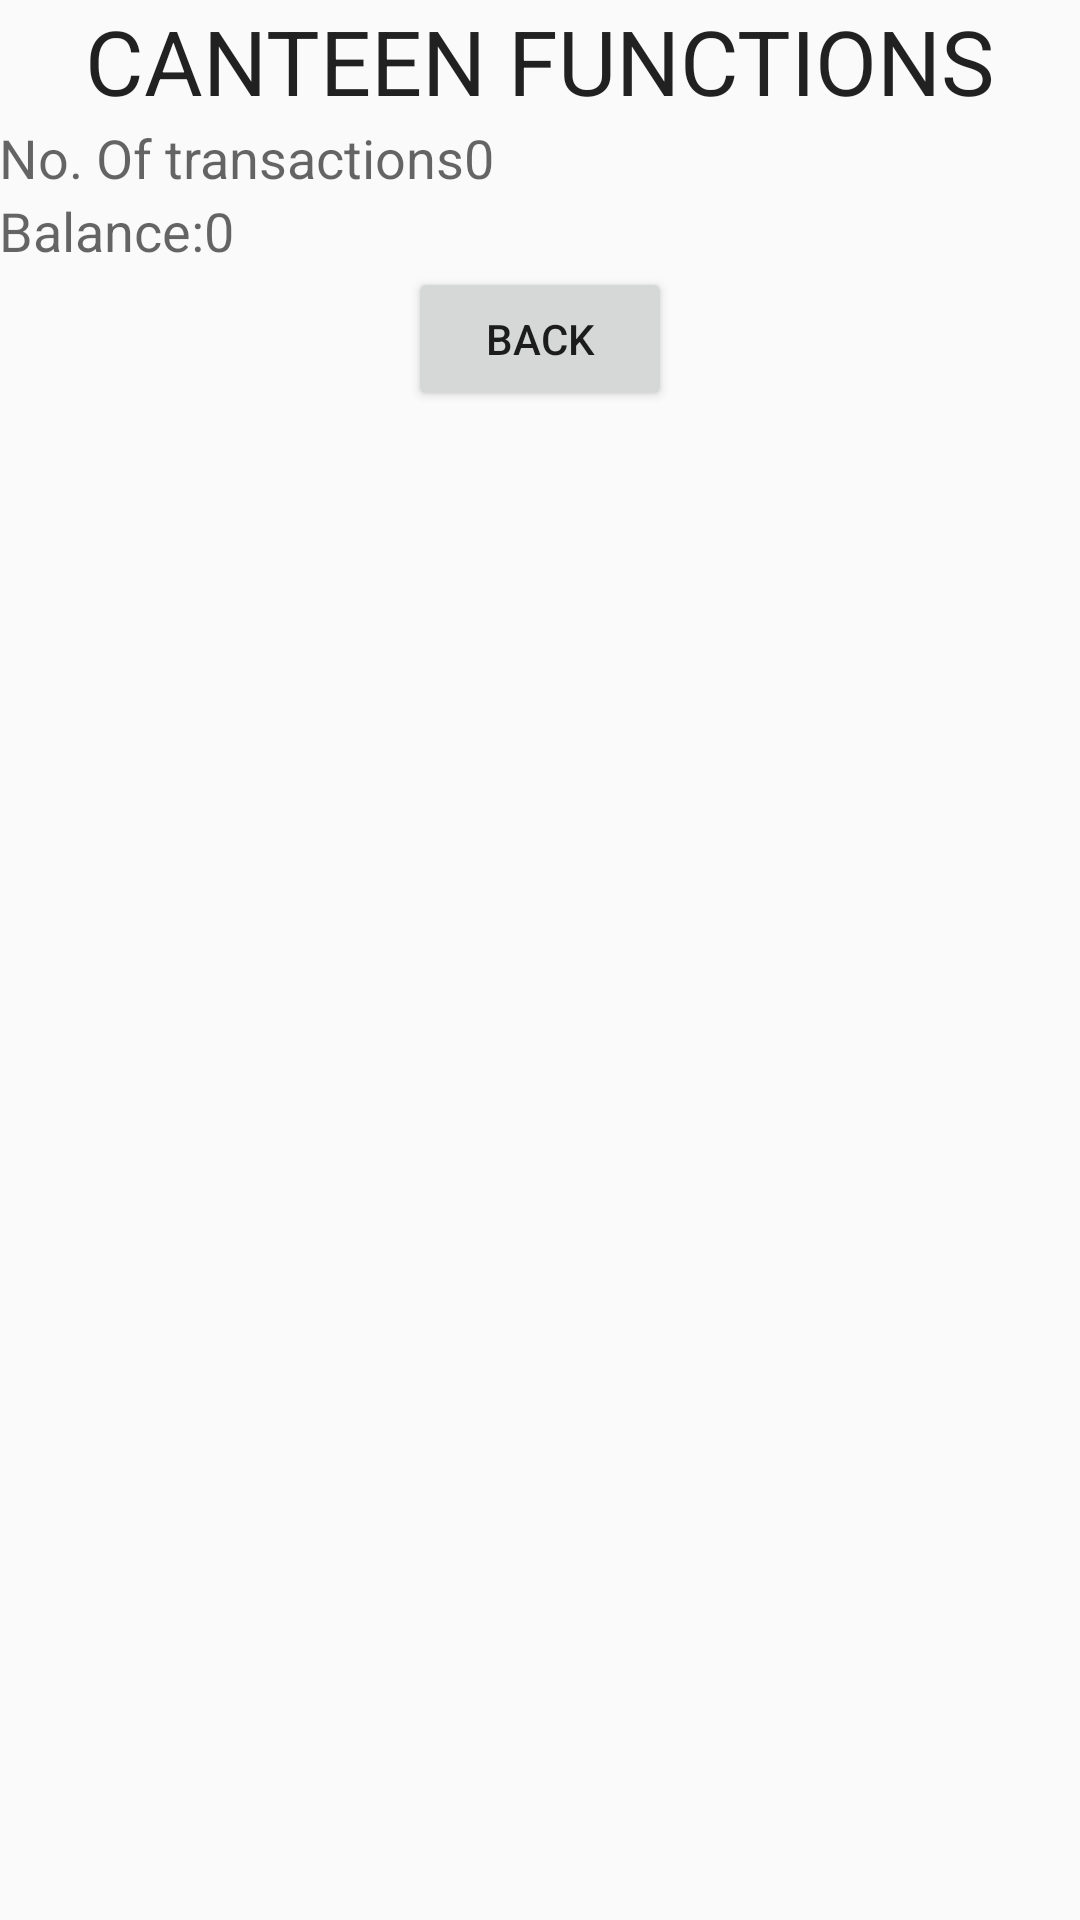

Layout XML and referenced resources for this Android screen:
<!-- AndroidManifest.xml: application theme AppTheme -->
<!-- res/layout/canteen_layout.xml -->
<LinearLayout xmlns:android="http://schemas.android.com/apk/res/android"
    xmlns:tools="http://schemas.android.com/tools" android:layout_width="match_parent"
    android:layout_height="match_parent" android:paddingLeft="@dimen/activity_horizontal_margin"
    android:paddingRight="@dimen/activity_horizontal_margin"
    android:paddingTop="@dimen/activity_vertical_margin"
    android:paddingBottom="@dimen/activity_vertical_margin"
    android:orientation="vertical"
    tools:context="activities.mpock.CanteenActivity">

    <TextView
        android:layout_width="wrap_content"
        android:layout_height="wrap_content"
        android:textAppearance="?android:attr/textAppearanceLarge"
        android:text="CANTEEN FUNCTIONS"
        android:id="@+id/textView3"
        android:textSize="30dp"
        android:layout_gravity="center_horizontal" />

    <LinearLayout
        android:orientation="horizontal"
        android:layout_width="match_parent"
        android:layout_height="wrap_content"
        android:layout_gravity="center_horizontal">

        <TextView
            android:layout_width="wrap_content"
            android:layout_height="wrap_content"
            android:textAppearance="?android:attr/textAppearanceMedium"
            android:text="No. Of transactions"
            android:id="@+id/textView4" />

        <TextView
            android:layout_width="wrap_content"
            android:layout_height="wrap_content"
            android:textAppearance="?android:attr/textAppearanceMedium"
            android:text="0"
            android:id="@+id/textView5"
            android:layout_gravity="right" />
    </LinearLayout>

    <LinearLayout
        android:orientation="horizontal"
        android:layout_width="match_parent"
        android:layout_height="wrap_content"
        android:layout_gravity="center_horizontal">

        <TextView
            android:layout_width="wrap_content"
            android:layout_height="wrap_content"
            android:textAppearance="?android:attr/textAppearanceMedium"
            android:text="Balance:"
            android:id="@+id/textVirew4" />

        <TextView
            android:layout_width="wrap_content"
            android:layout_height="wrap_content"
            android:textAppearance="?android:attr/textAppearanceMedium"
            android:text="0"
            android:id="@+id/textViewe5"
            android:layout_gravity="right" />
    </LinearLayout>

    <Button
        android:layout_width="wrap_content"
        android:layout_height="wrap_content"
        android:text="BACK"
        android:id="@+id/button2"
        android:onClick="goBack"
        android:layout_gravity="center_horizontal" />


</LinearLayout>
<!-- resources referenced by this layout -->
<resources>
  <style name="AppTheme" parent="AppBaseTheme">
          
      </style>
  <style name="AppBaseTheme" parent="Theme.AppCompat.Light">
          
      </style>
</resources>
